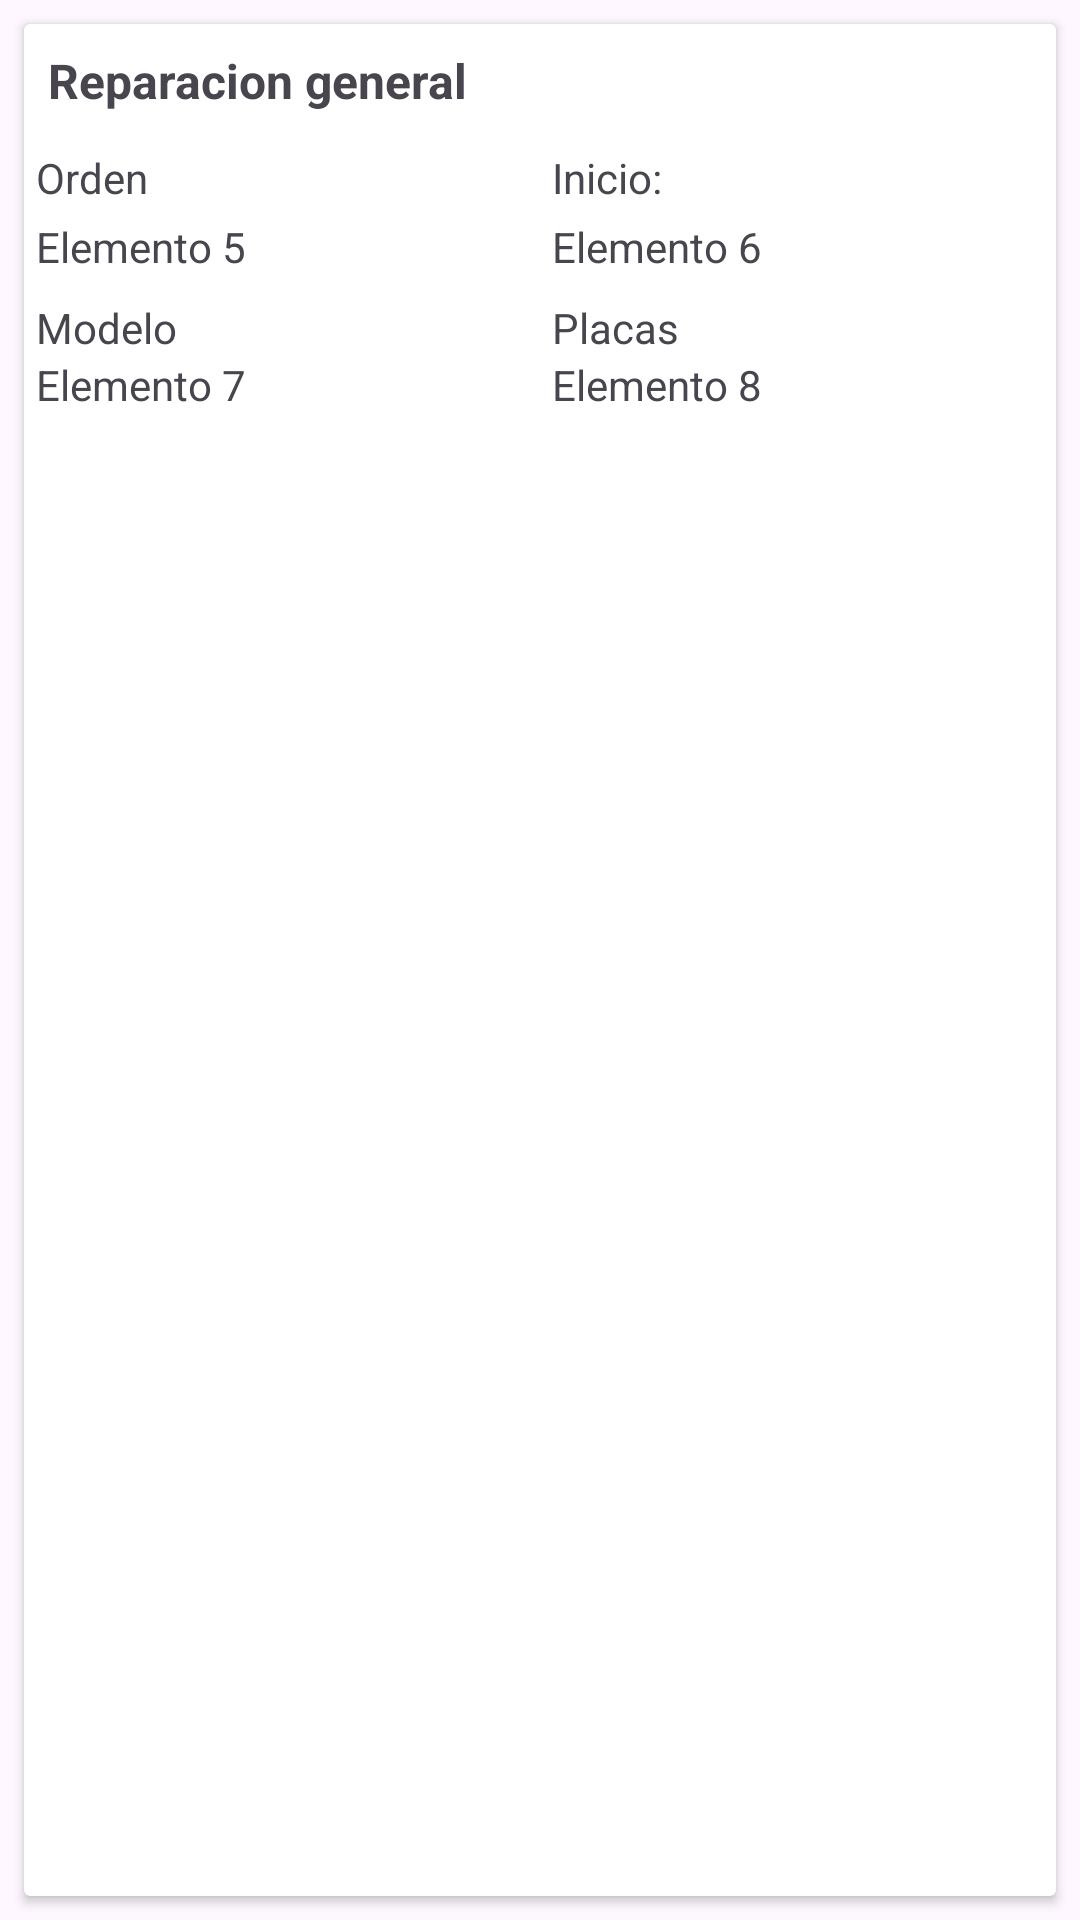

Layout XML and referenced resources for this Android screen:
<!-- AndroidManifest.xml: application theme Theme.EcdcChallange -->
<!-- res/layout/card_order.xml -->
<?xml version="1.0" encoding="utf-8"?>
<RelativeLayout xmlns:android="http://schemas.android.com/apk/res/android"
    android:layout_width="match_parent"
    android:layout_height="200dp"
    xmlns:app="http://schemas.android.com/apk/res-auto">

    <androidx.cardview.widget.CardView
        android:layout_width="match_parent"
        android:layout_height="match_parent"
        android:layout_margin="8dp"
        android:layout_gravity="center"
        android:background="@android:color/white"
        android:elevation="4dp"
        android:radius="16dp">

        <LinearLayout
            android:layout_width="match_parent"
            android:layout_height="match_parent"
            android:orientation="vertical">

            
            <LinearLayout
                android:layout_width="match_parent"
                android:layout_height="wrap_content"
                android:orientation="horizontal">

                
                <LinearLayout
                    android:layout_width="0dp"
                    android:layout_height="wrap_content"
                    android:layout_weight="1">

                    <TextView
                        android:id="@+id/tvServiceType"
                        android:layout_width="match_parent"
                        android:layout_height="wrap_content"
                        android:textStyle="bold"
                        android:textSize="16sp"
                        android:text="Reparacion general"
                        android:gravity="left"
                        android:padding="8dp"/>
                </LinearLayout>

                
                <LinearLayout
                    android:layout_marginTop="12dp"
                    android:layout_width="0dp"
                    android:layout_height="wrap_content"
                    android:layout_weight="1"
                    android:gravity="end">

                    
                    <FrameLayout
                        android:layout_width="0dp"
                        android:layout_height="wrap_content"
                        android:layout_weight="1"
                        android:gravity="end">

                        <LinearLayout
                            android:layout_width="100dp"
                            android:layout_height="20dp"
                            android:background="@drawable/rounded_background"
                            android:layout_gravity="end">

                            <TextView
                                android:id="@+id/tvOrderStatus"
                                android:layout_width="match_parent"
                                android:layout_height="match_parent"
                                android:text="Elemento 2"
                                android:textColor="@android:color/white"
                                android:gravity="end|center_vertical"
                                android:paddingEnd="16dp" />
                        </LinearLayout>
                    </FrameLayout>
                </LinearLayout>
            </LinearLayout>

            
            <LinearLayout
                android:layout_width="match_parent"
                android:layout_height="wrap_content"
                android:orientation="horizontal">

                <TextView
                    android:layout_width="0dp"
                    android:layout_height="wrap_content"
                    android:layout_weight="1"
                    android:text="Orden"
                    android:gravity="left"
                    android:padding="4dp"/>

                <TextView
                    android:layout_width="0dp"
                    android:layout_height="wrap_content"
                    android:layout_weight="1"
                    android:text="Inicio:"
                    android:gravity="left"
                    android:padding="4dp"/>
            </LinearLayout>

            
            <LinearLayout
                android:layout_width="match_parent"
                android:layout_height="wrap_content"
                android:orientation="horizontal">

                <TextView
                    android:id="@+id/tvNumeroOrden"
                    android:layout_width="0dp"
                    android:layout_height="wrap_content"
                    android:layout_weight="1"
                    android:text="Elemento 5"
                    android:gravity="left"
                    android:layout_marginLeft="4dp"/>

                <TextView
                    android:id="@+id/tvHoraInicio"
                    android:layout_width="0dp"
                    android:layout_height="wrap_content"
                    android:layout_weight="1"
                    android:text="Elemento 6"
                    android:gravity="left"
                    android:layout_marginLeft="4dp"/>
            </LinearLayout>

            
            <LinearLayout
                android:layout_width="match_parent"
                android:layout_marginTop="8dp"
                android:layout_height="wrap_content"
                android:orientation="horizontal">

                <TextView
                    android:layout_width="0dp"
                    android:layout_height="wrap_content"
                    android:layout_weight="1"
                    android:text="Modelo"
                    android:gravity="left"
                    android:layout_marginLeft="4dp"/>

                <TextView
                    android:layout_width="0dp"
                    android:layout_height="wrap_content"
                    android:layout_weight="1"
                    android:text="Placas"
                    android:gravity="left"
                    android:layout_marginLeft="4dp"/>
            </LinearLayout>


            
            <LinearLayout
                android:layout_width="match_parent"
                android:layout_marginTop="0dp"
                android:layout_height="wrap_content"
                android:orientation="horizontal">

                <TextView
                    android:layout_width="0dp"
                    android:layout_height="wrap_content"
                    android:layout_weight="1"
                    android:text="Elemento 7"
                    android:gravity="left"
                    android:layout_marginLeft="4dp"/>

                <TextView
                    android:layout_width="0dp"
                    android:layout_height="wrap_content"
                    android:layout_weight="1"
                    android:text="Elemento 8"
                    android:gravity="left"
                    android:layout_marginLeft="4dp"/>
            </LinearLayout>

        </LinearLayout>

    </androidx.cardview.widget.CardView>
</RelativeLayout>
<!-- resources referenced by this layout -->
<resources>
  <style name="Theme.EcdcChallange" parent="Base.Theme.EcdcChallange" />
  <style name="Base.Theme.EcdcChallange" parent="Theme.Material3.DayNight.NoActionBar">
          
          
      </style>
</resources>
